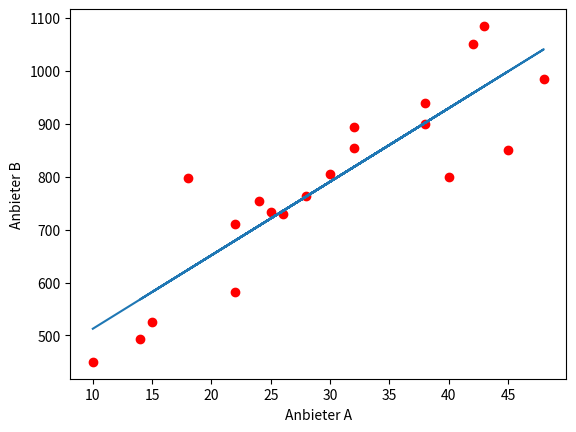

This figure's Python source:
from statistics import mean
import matplotlib.pyplot as plt

# x = [1, 4, 5, 8, 9]
# y = [6, 12, 14, 18, 19]

x = [10, 42, 38, 15, 22, 32, 40, 14, 26, 32, 38, 25, 48, 28, 22, 45, 18, 24, 30, 43]
y = [450, 1050, 900, 525, 710, 854, 800, 493, 730, 894, 940, 733, 985, 763, 583, 850, 798, 754, 805, 1085]

def calc_a(x, y, xBar, yBar):
    summ = 0
    divider = 0
    for index, ele in enumerate(x):
        summ += (ele - xBar) * (y[index] - yBar)
        divider += pow((ele - xBar), 2)
    return summ / divider


def calc_b(a, xBar, yBar):
    return yBar - a * xBar


def calc_y(a, x, b):
    new_y = []
    for p in x:
        new_y.append(a*p + b)
    return  new_y


def line_fit(x,y):
    x_bar = mean(x)
    y_bar = mean(y)
    a = calc_a(x, y, x_bar, y_bar)
    b = calc_b(a, x_bar, y_bar)
    return (a, b)


a, b = line_fit(x,y)
print(a, b)

plt.plot(x, y, 'ro')
plt.xlabel('Anbieter A')
plt.ylabel('Anbieter B')
plt.plot(x, calc_y(a, x, b)) # Aufgabe 2 (Gerade)
plt.show()